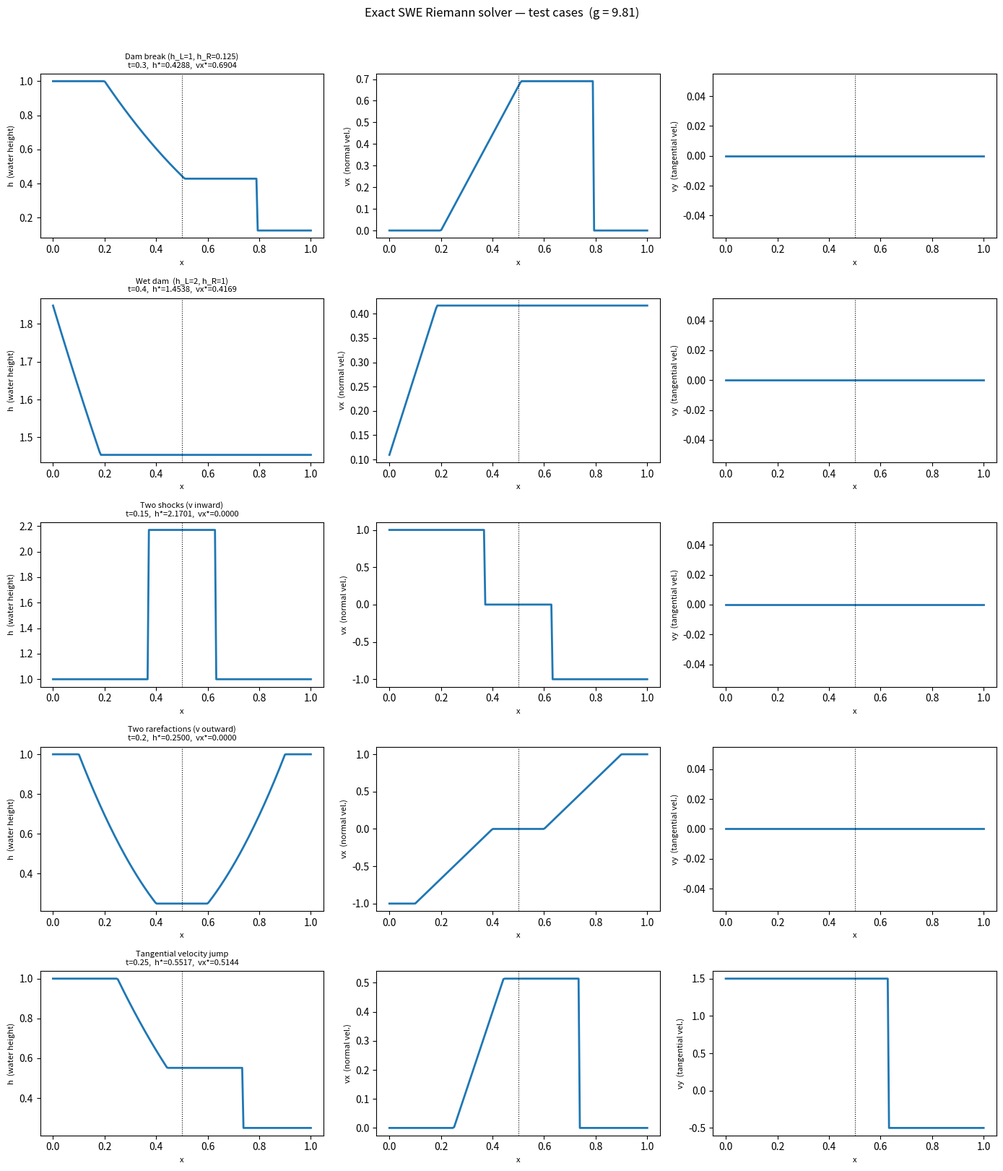

Reproduce this figure in Python.
# -*- coding: utf-8 -*-
"""
riemann_exact_swe.py
====================

Exact Riemann solver for the 1D shallow water equations (SWE).

The SWE in conservation form (normal direction x, tangential direction y):

    h_t  + (h vx)_x                          = 0
    (h vx)_t + (h vx^2 + g h^2 / 2)_x       = 0
    (h vy)_t + (h vx vy)_x                   = 0

where:
    h   – water height (plays the role of density)
    vx  – normal velocity
    vy  – tangential velocity (passively advected across contacts)
    g   – gravitational acceleration

Wave structure
--------------
The SWE Riemann problem produces exactly **three wave families**:

    λ₁ = vx − c    (left-going, genuinely nonlinear → shock or rarefaction)
    λ₂ = vx        (contact / entropy wave; vy jumps here, vx and h are continuous)
    λ₃ = vx + c    (right-going, genuinely nonlinear → shock or rarefaction)

where c = sqrt(g h) is the gravity-wave (shallow-water) speed.

SWE are mathematically equivalent to the isentropic gas-dynamics equations
with an adiabatic exponent γ = 2 and the pressure law p = g h²/2.
This means the exact-solution algorithm mirrors the gas-dynamics case
(Toro 2009), with the following substitutions:

    gas dynamics   ↔   SWE
    ─────────────────────────────────────
    ρ              ↔   h
    p = ρ^γ / γ   ↔   g h²/2
    c = sqrt(γ p/ρ) ↔  sqrt(g h)
    γ = 2

The Riemann invariants across a rarefaction fan are
    R±  =  vx ± 2c            (analogous to the γ=2 gas-dynamics invariants)

Across a shock (Rankine-Hugoniot):
    h* (vx* - S) = h_K (vx_K - S)          (mass)
    h* vx* (vx* - S) + g h*²/2 = h_K vx_K (vx_K - S) + g h_K²/2  (momentum)

Eliminating S gives the shock-speed formula and the jump condition:
    vx* - vx_K = ±(h* - h_K) sqrt( g/(2 h_K h*) * (h_K + h*) / 2 )

which is the SWE analogue of Toro (2009)

Contact wave
------------
The middle wave λ₂ = vx separates two states that share the same (h*, vx*)
but may differ in vy.  The tangential velocity vy is determined by upwind
selection: vy* = vy_L if the contact moves rightward (vx* ≥ 0), else vy_R.

Two public interfaces
---------------------
1.  ``exact_swe_godunov_state``
        Vectorised: samples the exact solution at x/t = 0 for use as a
        Godunov flux in the SWE finite-volume solver.

2.  ``exact_swe_solution``
        Scalar-initial-data version: returns (h, vx, vy) profiles on an
        arbitrary array of x values at a given time t > 0.
        Intended for generating reference solutions and convergence tests.

References
----------
(1) E. F. Toro, "Riemann Solvers and Numerical Methods for Fluid Dynamics" (2009) 
(2) E. F. Toro, "Computational Algorithms for Shallow Water Equations" (2025)

Author: mrkondratyev; tutorial style follows riemann_exact.py
"""

import numpy as np


# =========================================================================
#  Internal helpers
# =========================================================================

def _pressure_fn(h_star, h_K, vx_K, c_K, g):
    """
    Evaluate the pressure-like function  f_K(h*)  for one side K of the fan.

    This is the SWE analogue of Toro (2009), Eq. (5.54) / (5.56):

    Rarefaction (h* ≤ h_K):
        f_K = 2 (c* − c_K)  =  2 (sqrt(g h*) − sqrt(g h_K))

    Shock (h* > h_K):
        f_K = (h* − h_K) sqrt( g (h* + h_K) / (2 h* h_K) )

    Parameters
    ----------
    h_star : float or ndarray   current height iterate in the star region
    h_K    : float or ndarray   height on side K  (L or R)
    vx_K   : float or ndarray   normal velocity on side K   (unused here, kept for API symmetry)
    c_K    : float or ndarray   celerity on side K  = sqrt(g h_K)
    g      : float              gravitational acceleration

    Returns
    -------
    f : float or ndarray   value of the Riemann function
    """
    #wave speed 
    c_star = np.sqrt(g * np.maximum(h_star, 0.0))

    # Rarefaction branch (isentropic): f = 2(c* - c_K)
    f_rar = 2.0 * (c_star - c_K)

    # Shock branch (Rankine-Hugoniot): f = (h* - h_K) sqrt(g(h*+h_K)/(2 h* h_K))
    # Guard denominator
    denom = np.where(h_star * h_K > 0.0,
                     2.0 * h_star * h_K,
                     np.ones_like(h_star))
    f_shk = (h_star - h_K) * np.sqrt(g * (h_star + h_K) / denom)

    return np.where(h_star <= h_K, f_rar, f_shk)


def _pressure_fn_deriv(h_star, h_K, c_K, g):
    """
    Derivative  df_K/dh*  needed by Newton-Raphson.

    Rarefaction:  df/dh* = c* / h*       (since dc*/dh* = g/(2 c*))
    Shock:        df/dh* = g (3 h* + h_K) / (4 h* c_shk)
                  where c_shk = sqrt(g(h*+h_K)/(2 h* h_K)) * (h*-h_K) would
                  be the full expression; we differentiate the exact formula.
    """
    c_star = np.sqrt(g * np.maximum(h_star, 0.0))

    # Rarefaction: df/dh* = g / (2 c*) / 1  = sqrt(g / h*)
    df_rar = np.where(c_star > 0.0,
                      np.sqrt(g / np.maximum(h_star, 1e-30)),
                      np.zeros_like(h_star))

    # Shock: differentiate f = (h*-h_K) sqrt(g(h*+h_K)/(2 h* h_K))
    # Let A = g/(2 h_K),  q = (h* + h_K) / h*  = 1 + h_K/h*
    # f = (h*-h_K) sqrt(A q)
    # df/dh* = sqrt(A q) + (h*-h_K)/(2 sqrt(A q)) * A * d(q)/dh*
    # d(q)/dh* = -h_K/h*^2
    A    = g / (2.0 * np.maximum(h_K, 1e-30))
    q    = (h_star + h_K) / np.maximum(h_star, 1e-30)
    sqAq = np.sqrt(np.maximum(A * q, 0.0))
    df_shk = np.where(sqAq > 0.0,
                      sqAq - (h_star - h_K) * A * h_K /
                      (2.0 * sqAq * np.maximum(h_star**2, 1e-30)),
                      np.zeros_like(h_star))

    return np.where(h_star <= h_K, df_rar, df_shk)


def _initial_height_guess(h_L, vx_L, c_L, h_R, vx_R, c_R, g):
    """
    Adaptive initial guess for h*.

    Three estimates are blended:

    PVRS (linearised):
        h_pvrs = ((c_L + c_R) - (vx_R - vx_L)/2)^2 / (4g)  ... wait,
        more precisely the primitive-variable Riemann solver gives
        h_pvrs = (c_L + c_R - (vx_R - vx_L)/4)^2 / g

    Two-rarefaction (TRR): from setting both waves to rarefactions
        h_trr = ((c_L + c_R - (vx_R - vx_L)/2) / (2*sqrt(g)) )^2
        simplified to  h_trr = (c_L + c_R)/2 - (vx_R-vx_L)/4)^2 / g

    Two-shock: iterative; approximated by PVRS.

    In practice the two-rarefaction estimate is excellent for SWE because
    rarefactions are more common than shocks (no entropy condition complication).
    We use PVRS when h_pvrs lies between h_L and h_R, TRR for strong
    rarefactions, and fall back to PVRS otherwise.
    """
    # PVRS estimate (primitive-variable linearisation for SWE)
    # Linearises around arithmetic averages
    h_bar = 0.5 * (h_L + h_R)
    c_bar = 0.5 * (c_L + c_R)
    h_pvrs = h_bar - 0.25 * (vx_R - vx_L) * h_bar / c_bar
    h_pvrs = np.maximum(h_pvrs, 1e-14)

    # Two-rarefaction estimate (exact for two rarefaction waves)
    # From R+ invariant = R- invariant at x* :
    # vx* + 2 c* = vx_L + 2 c_L   (left)
    # vx* - 2 c* = vx_R - 2 c_R   (right)
    # Adding: 4 c* = (vx_L - vx_R) + 2(c_L + c_R)
    # c* = (c_L + c_R)/2 - (vx_R - vx_L)/4
    c_star_trr = 0.5 * (c_L + c_R) - 0.25 * (vx_R - vx_L)
    c_star_trr = np.maximum(c_star_trr, 1e-14)
    h_trr = c_star_trr**2 / g

    # Choose: if PVRS falls between the two heights use it, otherwise TRR
    h_min = np.minimum(h_L, h_R)
    h_max = np.maximum(h_L, h_R)
    in_range = (h_pvrs >= h_min) & (h_pvrs <= h_max)

    h0 = np.where(in_range, h_pvrs, h_trr)
    return np.maximum(h0, 1e-14)


def _solve_star_height(h_L, vx_L, c_L, h_R, vx_R, c_R, g,
                       tol=1e-8, max_iter=100):
    """
    Newton-Raphson iteration for the star-region height h*.

    Solves  F(h*) = f_L(h*) + f_R(h*) + (vx_R - vx_L) = 0

    where f_K is defined in _pressure_fn.  

    Parameters
    ----------
    h_L, h_R   : float or ndarray   heights on left/right sides
    vx_L, vx_R : float or ndarray   normal velocities
    c_L, c_R   : float or ndarray   celerities  sqrt(g h)
    g          : float
    tol        : float              convergence tolerance on relative change
    max_iter   : int

    Returns
    -------
    h_star : float or ndarray   converged star-region height
    """
    h_star = _initial_height_guess(h_L, vx_L, c_L, h_R, vx_R, c_R, g)

    for _ in range(max_iter):
        f_L  = _pressure_fn(h_star, h_L, vx_L, c_L, g)
        f_R  = _pressure_fn(h_star, h_R, vx_R, c_R, g)
        df_L = _pressure_fn_deriv(h_star, h_L, c_L, g)
        df_R = _pressure_fn_deriv(h_star, h_R, c_R, g)

        F  = f_L + f_R + (vx_R - vx_L)
        dF = df_L + df_R

        delta = F / (dF + 1e-30)
        h_new = h_star - delta
        h_new = np.maximum(h_new, 1e-14)

        # Convergence: relative change
        rel = np.abs(h_new - h_star) / (0.5 * (h_new + h_star) + 1e-30)
        h_star = h_new

        if np.all(rel < tol):
            break

    return h_star


def _compute_star_velocity(h_star, h_L, vx_L, c_L, h_R, vx_R, c_R, g):
    """
    Star-region normal velocity  vx*  from h*.

    From adding the two wave conditions:
        vx* = 0.5*(vx_L + vx_R) + 0.5*(f_R(h*) - f_L(h*))

    Parameters  mirror _solve_star_height.

    Returns
    -------
    vx_star : float or ndarray
    """
    f_L = _pressure_fn(h_star, h_L, vx_L, c_L, g)
    f_R = _pressure_fn(h_star, h_R, vx_R, c_R, g)
    return 0.5 * (vx_L + vx_R) + 0.5 * (f_R - f_L)


# =========================================================================
#  Solution sampling: given h*, vx*, determine the state at x/t = S
# =========================================================================

def _sample_solution(S, h_L, vx_L, c_L, vy_L,
                          h_R, vx_R, c_R, vy_R,
                          h_star, vx_star, g):
    """
    Sample the exact SWE Riemann solution at similarity speed  S = x/t.

    The wave pattern consists of:
      - Left wave  (rarefaction fan or shock)
      - Contact discontinuity at  S = vx*  (vy jumps here)
      - Right wave (rarefaction fan or shock)

    Parameters
    ----------
    S       : float or ndarray   sampling speed  x/t
    h_L/R   : float or ndarray   left/right heights
    vx_L/R  : float or ndarray   left/right normal velocities
    c_L/R   : float or ndarray   left/right celerities
    vy_L/R  : float or ndarray   left/right tangential velocities
    h_star  : float or ndarray   star-region height
    vx_star : float or ndarray   star-region normal velocity
    g       : float

    Returns
    -------
    h, vx, vy : float or ndarray   sampled state
    """
    c_star = np.sqrt(g * np.maximum(h_star, 0.0))

    # ── Left wave ────────────────────────────────────────────────────────
    # Shock speed from the Rankine-Hugoniot mass condition:
    #   S_L (h* − h_L) = h* vx* − h_L vx_L
    #   → S_L = vx_L − sqrt( g h* (h* + h_L) / (2 h_L) )
    # (derived by substituting f_L = vx_L − vx* into the mass jump)
    S_shk_L = vx_L - np.sqrt(g * h_star * (h_star + h_L) /
                               (2.0 * np.maximum(h_L, 1e-30)))

    # Rarefaction head and tail
    S_head_L = vx_L - c_L       # leading edge of left fan
    S_tail_L = vx_star - c_star  # trailing edge of left fan

    # Height and velocity inside left rarefaction fan
    # From Riemann invariant  vx + 2c = vx_L + 2c_L  at all points in fan:
    #   c_fan = (c_L + (vx_L - S)/2)  
    #   vx_fan = (vx_L + 2 c_L + 2 S) / 3  
    #   c_fan  = (vx_L + 2 c_L - S) / 3
    vx_fan_L = (vx_L + 2.0 * c_L + 2.0 * S) / 3.0
    c_fan_L  = (vx_L + 2.0 * c_L - S) / 3.0
    h_fan_L  = np.maximum(c_fan_L**2 / g, 0.0)

    # Left-rarefaction case: assemble state (head, fan, tail, star)
    h_left_rar  = np.where(S <= S_head_L, h_L,
                  np.where(S <= S_tail_L, h_fan_L, h_star))
    vx_left_rar = np.where(S <= S_head_L, vx_L,
                  np.where(S <= S_tail_L, vx_fan_L, vx_star))

    # Left-shock case: upstream or downstream
    h_left_shk  = np.where(S <= S_shk_L, h_L, h_star)
    vx_left_shk = np.where(S <= S_shk_L, vx_L, vx_star)

    # Select left wave type
    h_left  = np.where(h_star <= h_L, h_left_rar,  h_left_shk)
    vx_left = np.where(h_star <= h_L, vx_left_rar, vx_left_shk)

    # ── Right wave ───────────────────────────────────────────────────────
    # Shock speed (Rankine-Hugoniot):
    #   S_R = vx_R + sqrt( g h* (h* + h_R) / (2 h_R) )
    S_shk_R = vx_R + np.sqrt(g * h_star * (h_star + h_R) /
                               (2.0 * np.maximum(h_R, 1e-30)))

    S_head_R = vx_R + c_R        # leading edge of right fan
    S_tail_R = vx_star + c_star   # trailing edge of right fan

    vx_fan_R = (vx_R - 2.0 * c_R + 2.0 * S) / 3.0
    c_fan_R  = (S - vx_R + 2.0 * c_R) / 3.0
    h_fan_R  = np.maximum(c_fan_R**2 / g, 0.0)

    h_right_rar  = np.where(S >= S_head_R, h_R,
                   np.where(S >= S_tail_R, h_fan_R, h_star))
    vx_right_rar = np.where(S >= S_head_R, vx_R,
                   np.where(S >= S_tail_R, vx_fan_R, vx_star))

    h_right_shk  = np.where(S >= S_shk_R, h_R, h_star)
    vx_right_shk = np.where(S >= S_shk_R, vx_R, vx_star)

    h_right  = np.where(h_star <= h_R, h_right_rar,  h_right_shk)
    vx_right = np.where(h_star <= h_R, vx_right_rar, vx_right_shk)

    # ── Assemble: left of contact or right of contact ────────────────────
    h  = np.where(S <  vx_star, h_left,  h_right)
    vx = np.where(S <  vx_star, vx_left, vx_right)

    # Tangential velocity: upwind across the contact wave
    vy = np.where(S < vx_star, vy_L, vy_R)

    return h, vx, vy


# =========================================================================
#  Public interface 1: Godunov state at x/t = 0 (for finite-volume use)
# =========================================================================

def exact_swe_godunov_state(h_L, h_R, vx_L, vx_R, vy_L, vy_R, g):
    """
    Sample the exact SWE Riemann solution at the cell interface (x/t = 0).

    Intended for use as the Godunov numerical flux inside the SWE
    finite-volume solver (replace the HLL call in ``Riemann_flux_SWE``).
    All arguments may be NumPy arrays for vectorised use over all interfaces.

    Parameters
    ----------
    h_L, h_R   : float or ndarray   left/right water heights
    vx_L, vx_R : float or ndarray   left/right normal velocities
    vy_L, vy_R : float or ndarray   left/right tangential velocities
    g          : float              gravitational acceleration

    Returns
    -------
    h0, vx0, vy0 : float or ndarray
        Water height, normal velocity, and tangential velocity at x/t = 0.
        Pass these directly to the SWE flux formula:
            F_h   = h0 * vx0
            F_hvx = h0 * vx0**2 + g * h0**2 / 2
            F_hvy = h0 * vx0 * vy0

    Raises
    ------
    ValueError
        If the initial data generates a dry state (total Riemann invariant
        condition violated: vx_R - vx_L ≥ 2*(c_L + c_R)).

    Notes
    -----
    A dry-bed initial condition (h_L = 0 or h_R = 0) is handled by clamping
    h_star to a small positive number; the result approaches the wet/dry front
    speed in the limit.
    """
    h_L  = np.asarray(h_L,  dtype=float)
    h_R  = np.asarray(h_R,  dtype=float)
    vx_L = np.asarray(vx_L, dtype=float)
    vx_R = np.asarray(vx_R, dtype=float)
    vy_L = np.asarray(vy_L, dtype=float)
    vy_R = np.asarray(vy_R, dtype=float)

    c_L = np.sqrt(g * np.maximum(h_L, 0.0))
    c_R = np.sqrt(g * np.maximum(h_R, 0.0))

    h_star  = _solve_star_height(h_L, vx_L, c_L, h_R, vx_R, c_R, g)
    vx_star = _compute_star_velocity(h_star, h_L, vx_L, c_L,
                                              h_R, vx_R, c_R, g)

    S = np.zeros_like(h_star)   # sample at x/t = 0
    h0, vx0, vy0 = _sample_solution(S,
                                     h_L, vx_L, c_L, vy_L,
                                     h_R, vx_R, c_R, vy_R,
                                     h_star, vx_star, g)
    return h0, vx0, vy0


# =========================================================================
#  Public interface 2: full solution profile on x array at time t
# =========================================================================

def exact_swe_solution(h_L, vx_L, vy_L,
                        h_R, vx_R, vy_R,
                        g, x, t, x0=0.5):
    """
    Compute the exact solution of the 1D SWE Riemann problem at time t > 0.

    Given constant left and right states separated at x = x0, evaluates the
    self-similar solution at every point in the array ``x``.

    Parameters
    ----------
    h_L, h_R   : float   left/right water heights (scalar)
    vx_L, vx_R : float   left/right normal velocities
    vy_L, vy_R : float   left/right tangential velocities
    g          : float   gravitational acceleration
    x          : array_like   spatial positions where solution is evaluated
    t          : float        time  (must be > 0)
    x0         : float        initial discontinuity position  (default 0.5)

    Returns
    -------
    h  : ndarray   water height  at (x, t)
    vx : ndarray   normal velocity
    vy : ndarray   tangential velocity

    Raises
    ------
    ValueError
        If t ≤ 0 or if the data generates a complete dry-bed (h* → 0).

    Examples
    --------
    Classical dam-break (h_L=1, h_R=0.1, vx=vy=0, g=9.81):

    >>> import numpy as np
    >>> x = np.linspace(0, 1, 1000)
    >>> h, vx, vy = exact_swe_solution(1.0, 0.0, 0.0,
    ...                                 0.1, 0.0, 0.0,
    ...                                 9.81, x, 0.3)

    Wet-dam-break (Stoker 1957):

    >>> h, vx, vy = exact_swe_solution(2.0, 0.0, 0.0,
    ...                                 1.0, 0.0, 0.0,
    ...                                 1.0, x, 0.5)
    """
    if t <= 0.0:
        raise ValueError(f"Time must be positive, got t = {t}.")

    x   = np.asarray(x, dtype=float)
    c_L = np.sqrt(g * np.maximum(h_L, 0.0))
    c_R = np.sqrt(g * np.maximum(h_R, 0.0))

    # Dry-bed / vacuum check: if vx_R - vx_L >= 2(c_L + c_R) no wet star
    # region exists (total separation of the two sides).
    if vx_R - vx_L >= 2.0 * (c_L + c_R):
        raise ValueError(
            "Initial data generates a dry bed (total separation). "
            f"Condition: vx_R - vx_L = {vx_R - vx_L:.4g} >= "
            f"2*(c_L + c_R) = {2*(c_L + c_R):.4g}."
        )

    h_star  = _solve_star_height(
                  np.atleast_1d(float(h_L)),
                  np.atleast_1d(float(vx_L)),
                  np.atleast_1d(float(c_L)),
                  np.atleast_1d(float(h_R)),
                  np.atleast_1d(float(vx_R)),
                  np.atleast_1d(float(c_R)),
                  g)[0]

    vx_star = _compute_star_velocity(
                  h_star,
                  np.atleast_1d(float(h_L)),
                  np.atleast_1d(float(vx_L)),
                  np.atleast_1d(float(c_L)),
                  np.atleast_1d(float(h_R)),
                  np.atleast_1d(float(vx_R)),
                  np.atleast_1d(float(c_R)),
                  g)[0]

    S = (x - x0) / t   # similarity variable

    h, vx, vy = _sample_solution(
        S,
        float(h_L), float(vx_L), float(c_L), float(vy_L),
        float(h_R), float(vx_R), float(c_R), float(vy_R),
        h_star, vx_star, g)

    return h, vx, vy


# =========================================================================
#  Quick self-test / demo  (run with  python SWE/riemann_exact.py)
# =========================================================================

if __name__ == "__main__":
    import matplotlib.pyplot as plt

    g = 1.0
    x = np.linspace(0.0, 1.0, 200)

    # ── Test cases ────────────────────────────────────────────────────────
    cases = [
        # (label,  h_L,  vx_L,  h_R,  vx_R,  vy_L, vy_R,  t,   x0)
        ("Dam break (h_L=1, h_R=0.125)", 1.0, 0.0, 0.125, 0.0, 0.0, -0.0, 0.30, 0.5),
        ("Wet dam  (h_L=2, h_R=1)",      2.0, 0.0, 1.0,   0.0, 0.0,  0.0, 0.40, 0.5),
        ("Two shocks (v inward)",         1.0, 1.0, 1.0,  -1.0, 0.0,  0.0, 0.15, 0.5),
        ("Two rarefactions (v outward)",  1.0,-1.0, 1.0,   1.0, 0.0,  0.0, 0.20, 0.5),
        ("Tangential velocity jump",      1.0, 0.0, 0.25,  0.0, 1.5, -0.5, 0.25, 0.5),
    ]

    fig, axes = plt.subplots(len(cases), 3, figsize=(14, 3.2 * len(cases)))

    for row, (label, h_L, vx_L, h_R, vx_R, vy_L, vy_R, t, x0) in enumerate(cases):
        h, vx, vy = exact_swe_solution(h_L, vx_L, vy_L,
                                        h_R, vx_R, vy_R,
                                        g, x, t, x0)
        c_L = np.sqrt(g * h_L);  c_R = np.sqrt(g * h_R)

        # Compute star state for annotation
        hs = _solve_star_height(
            np.array([h_L]), np.array([vx_L]), np.array([c_L]),
            np.array([h_R]), np.array([vx_R]), np.array([c_R]), g)[0]
        vs = _compute_star_velocity(
            hs, np.array([h_L]), np.array([vx_L]), np.array([c_L]),
                np.array([h_R]), np.array([vx_R]), np.array([c_R]), g)[0]

        for col, (ydata, ylabel) in enumerate(
            [(h, 'h  (water height)'), (vx, 'vx  (normal vel.)'), (vy, 'vy  (tangential vel.)')]):

            ax = axes[row, col]
            ax.plot(x, ydata, 'C0', lw=2)
            ax.axvline(x0, color='k', lw=0.8, ls=':')
            ax.set_ylabel(ylabel, fontsize=8)
            ax.set_xlabel('x', fontsize=8)
            if col == 0:
                ax.set_title(f'{label}\nt={t},  h*={hs:.4f},  vx*={vs:.4f}',
                             fontsize=8)

    plt.suptitle('Exact SWE Riemann solver — test cases  (g = 9.81)', y=1.01)
    plt.tight_layout()
    plt.savefig('swe_riemann_exact.png', dpi=120, bbox_inches='tight')
    plt.show()
    print("Done.  Figure saved to  swe_riemann_exact.png")
